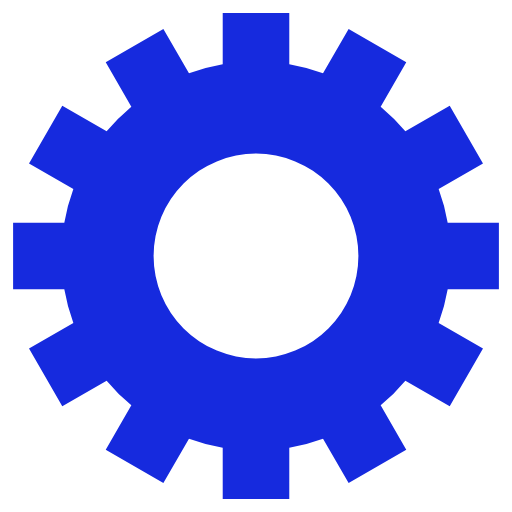
t = 0.00 s
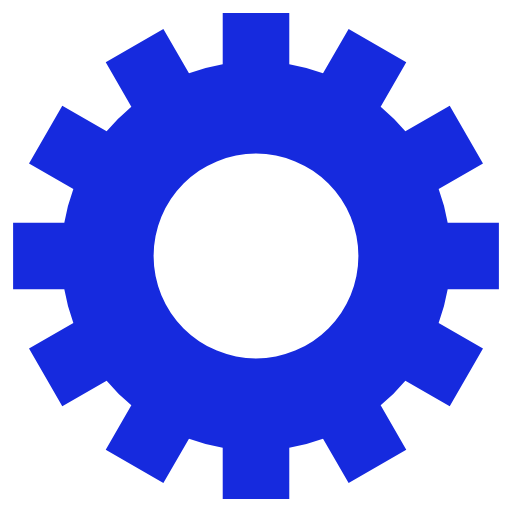
t = 0.25 s
t = 0.50 s: frame unchanged from t = 0.25 s, image omitted
t = 0.75 s: frame unchanged from t = 0.25 s, image omitted

The animated SVG that drew these frames (rendered in a browser with its animation timeline set to each time). Animation: 1 SMIL element (animateTransform=1); one cycle of 1.00 s, repeats indefinitely.

<svg class="lds-gear" width="200px"  height="200px"  xmlns="http://www.w3.org/2000/svg" xmlns:xlink="http://www.w3.org/1999/xlink" viewBox="0 0 100 100" preserveAspectRatio="xMidYMid" style="background: rgba(0, 0, 0, 0) none repeat scroll 0% 0%;"><g transform="translate(50 50)">
<g>
<animateTransform attributeName="transform" type="rotate" values="0;360" keyTimes="0;1" dur="1s" repeatCount="indefinite"></animateTransform><path d="M37.43995192304605 -6.5 L47.43995192304605 -6.5 L47.43995192304605 6.5 L37.43995192304605 6.5 A38 38 0 0 1 35.67394948182593 13.090810836924174 L35.67394948182593 13.090810836924174 L44.33420351967032 18.090810836924174 L37.83420351967032 29.34914108612188 L29.17394948182593 24.34914108612188 A38 38 0 0 1 24.34914108612188 29.17394948182593 L24.34914108612188 29.17394948182593 L29.34914108612188 37.83420351967032 L18.090810836924184 44.33420351967032 L13.090810836924183 35.67394948182593 A38 38 0 0 1 6.5 37.43995192304605 L6.5 37.43995192304605 L6.500000000000001 47.43995192304605 L-6.499999999999995 47.43995192304606 L-6.499999999999996 37.43995192304606 A38 38 0 0 1 -13.09081083692417 35.67394948182593 L-13.09081083692417 35.67394948182593 L-18.09081083692417 44.33420351967032 L-29.34914108612187 37.834203519670325 L-24.349141086121872 29.173949481825936 A38 38 0 0 1 -29.17394948182592 24.34914108612189 L-29.17394948182592 24.34914108612189 L-37.83420351967031 29.349141086121893 L-44.33420351967031 18.0908108369242 L-35.67394948182592 13.090810836924193 A38 38 0 0 1 -37.43995192304605 6.5000000000000036 L-37.43995192304605 6.5000000000000036 L-47.43995192304605 6.500000000000004 L-47.43995192304606 -6.499999999999993 L-37.43995192304606 -6.499999999999994 A38 38 0 0 1 -35.67394948182593 -13.090810836924167 L-35.67394948182593 -13.090810836924167 L-44.33420351967032 -18.090810836924163 L-37.834203519670325 -29.34914108612187 L-29.173949481825936 -24.34914108612187 A38 38 0 0 1 -24.349141086121893 -29.17394948182592 L-24.349141086121893 -29.17394948182592 L-29.349141086121897 -37.834203519670304 L-18.0908108369242 -44.334203519670304 L-13.090810836924195 -35.67394948182592 A38 38 0 0 1 -6.500000000000005 -37.43995192304605 L-6.500000000000005 -37.43995192304605 L-6.500000000000007 -47.43995192304605 L6.49999999999999 -47.43995192304606 L6.499999999999992 -37.43995192304606 A38 38 0 0 1 13.090810836924149 -35.67394948182594 L13.090810836924149 -35.67394948182594 L18.090810836924142 -44.33420351967033 L29.349141086121847 -37.83420351967034 L24.349141086121854 -29.17394948182595 A38 38 0 0 1 29.17394948182592 -24.349141086121893 L29.17394948182592 -24.349141086121893 L37.834203519670304 -29.349141086121897 L44.334203519670304 -18.0908108369242 L35.67394948182592 -13.090810836924197 A38 38 0 0 1 37.43995192304605 -6.500000000000007 M0 -20A20 20 0 1 0 0 20 A20 20 0 1 0 0 -20" fill="#162ade"></path></g></g></svg>
